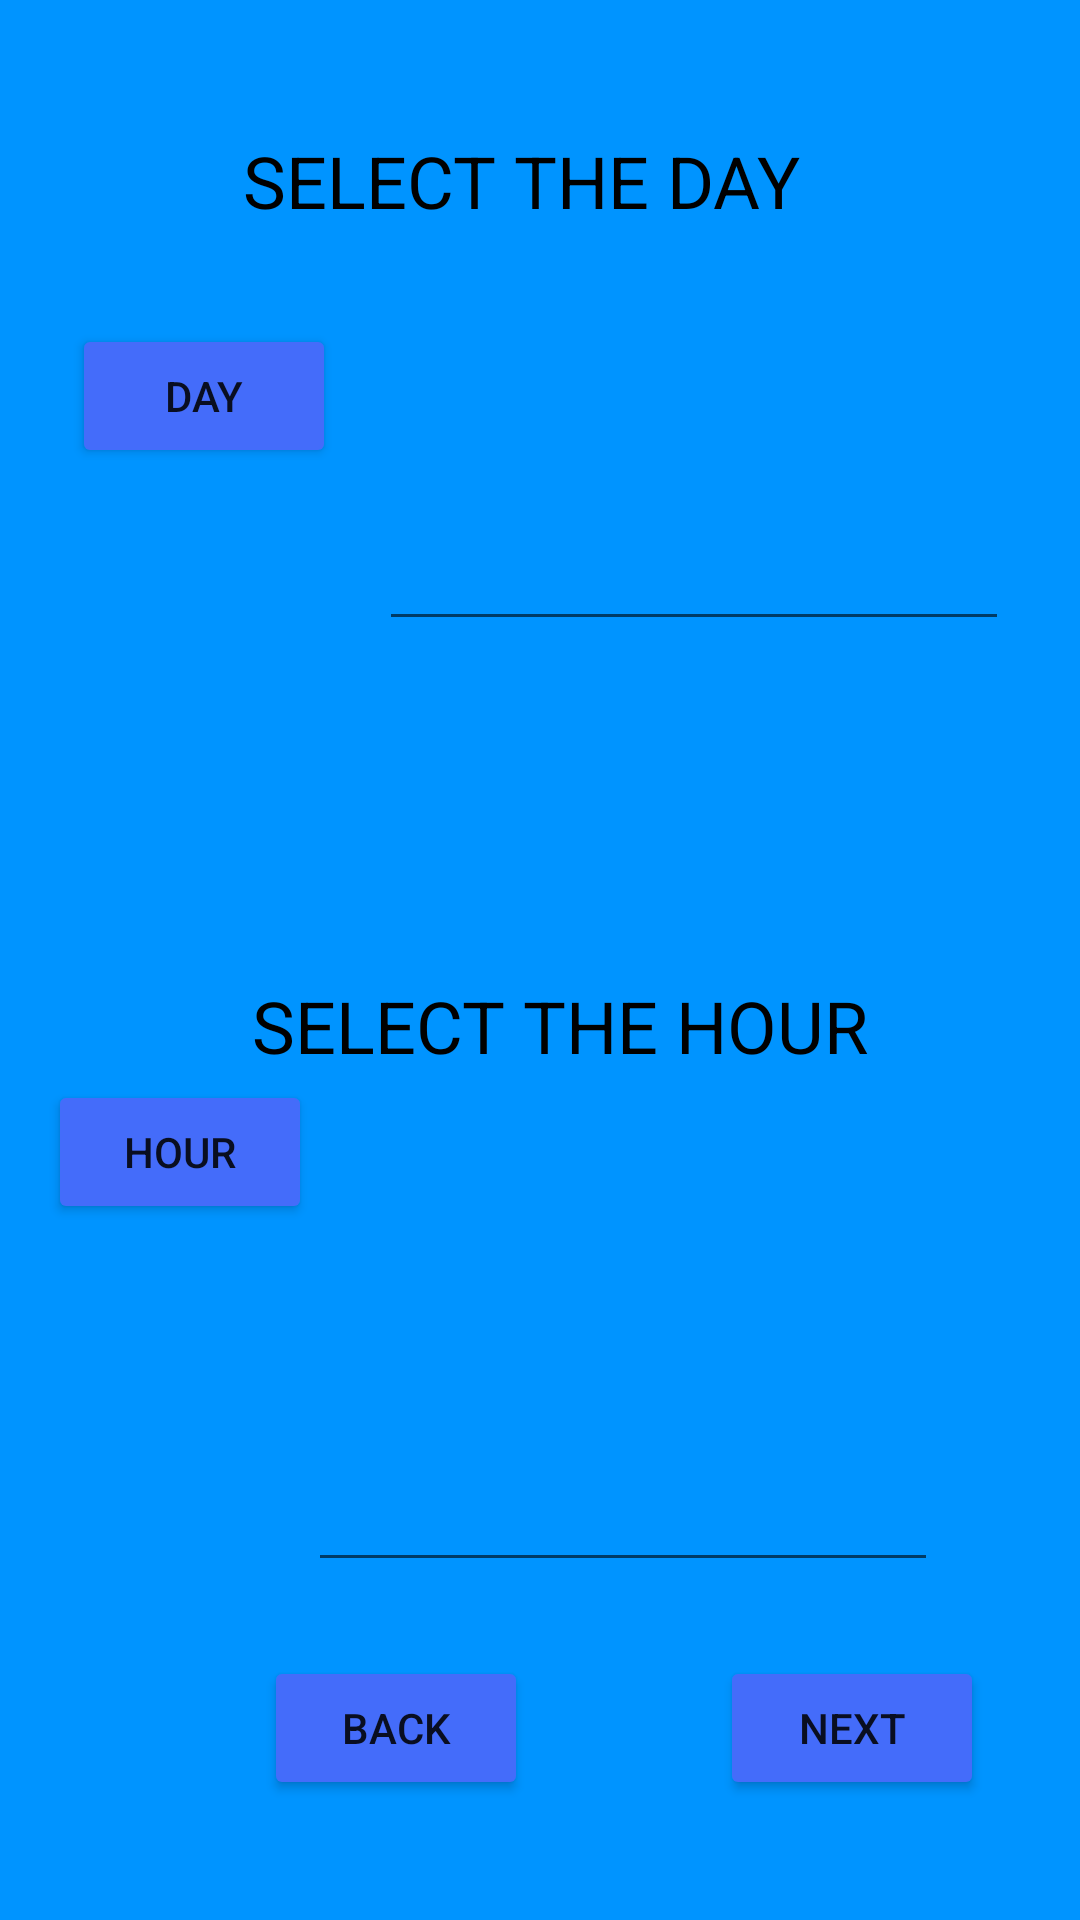

The Android layout XML behind this screen, and the referenced resources:
<!-- AndroidManifest.xml: application theme Theme.TheKingBarber -->
<!-- res/layout/activity_appoitment_main.xml -->
<?xml version="1.0" encoding="utf-8"?>
<androidx.constraintlayout.widget.ConstraintLayout xmlns:android="http://schemas.android.com/apk/res/android"
    xmlns:app="http://schemas.android.com/apk/res-auto"
    xmlns:tools="http://schemas.android.com/tools"
    android:layout_width="match_parent"
    android:layout_height="match_parent"
    android:background="#0094FF"
    tools:context=".AppoitmentMain">

    <Button
        android:id="@+id/buttonBack"
        android:layout_width="wrap_content"
        android:layout_height="wrap_content"
        android:layout_marginStart="88dp"
        android:layout_marginBottom="40dp"
        android:backgroundTint="#446CFA"
        android:text="BACK"
        app:layout_constraintBottom_toBottomOf="parent"
        app:layout_constraintStart_toStartOf="parent"
        app:layout_constraintTop_toBottomOf="@+id/buttonHour"
        app:layout_constraintVertical_bias="1.0" />

    <Button
        android:id="@+id/buttonNext"
        android:layout_width="wrap_content"
        android:layout_height="wrap_content"
        android:layout_marginStart="64dp"
        android:layout_marginBottom="40dp"
        android:backgroundTint="#446CFA"
        android:text="NEXT"
        app:layout_constraintBottom_toBottomOf="parent"
        app:layout_constraintEnd_toEndOf="parent"
        app:layout_constraintHorizontal_bias="0.0"
        app:layout_constraintStart_toEndOf="@+id/buttonBack"
        app:layout_constraintTop_toBottomOf="@+id/editTextHour"
        app:layout_constraintVertical_bias="1.0" />

    <ImageView
        android:id="@+id/imageView6"
        android:layout_width="wrap_content"
        android:layout_height="wrap_content"
        android:layout_marginStart="40dp"
        android:layout_marginTop="28dp"
        app:layout_constraintStart_toStartOf="parent"
        app:layout_constraintTop_toTopOf="parent"
        app:srcCompat="@drawable/calendario" />

    <TextView
        android:id="@+id/textView6"
        android:layout_width="wrap_content"
        android:layout_height="wrap_content"
        android:layout_marginStart="24dp"
        android:layout_marginTop="44dp"
        android:text="SELECT THE DAY"
        android:textColor="#000000"
        android:textSize="24sp"
        app:layout_constraintEnd_toEndOf="parent"
        app:layout_constraintHorizontal_bias="0.154"
        app:layout_constraintStart_toEndOf="@+id/imageView6"
        app:layout_constraintTop_toTopOf="parent" />

    <ImageView
        android:id="@+id/imageView7"
        android:layout_width="wrap_content"
        android:layout_height="wrap_content"
        android:layout_marginStart="28dp"
        android:layout_marginTop="88dp"
        app:layout_constraintStart_toStartOf="parent"
        app:layout_constraintTop_toBottomOf="@+id/buttonDay"
        app:srcCompat="@drawable/reloj" />

    <TextView
        android:id="@+id/textView7"
        android:layout_width="wrap_content"
        android:layout_height="wrap_content"
        android:layout_marginTop="112dp"
        android:text="SELECT THE HOUR"
        android:textColor="#000000"
        android:textSize="24sp"
        app:layout_constraintEnd_toEndOf="parent"
        app:layout_constraintHorizontal_bias="0.442"
        app:layout_constraintStart_toEndOf="@+id/imageView7"
        app:layout_constraintTop_toBottomOf="@+id/editTextDay" />

    <Button
        android:id="@+id/buttonHour"
        android:layout_width="wrap_content"
        android:layout_height="wrap_content"
        android:layout_marginStart="16dp"
        android:layout_marginTop="116dp"
        android:backgroundTint="#446CFA"
        android:text="Hour"
        app:layout_constraintStart_toStartOf="parent"
        app:layout_constraintTop_toBottomOf="@+id/imageView7" />

    <Button
        android:id="@+id/buttonDay"
        android:layout_width="wrap_content"
        android:layout_height="wrap_content"
        android:layout_marginStart="24dp"
        android:layout_marginTop="80dp"
        android:backgroundTint="#446CFA"
        android:text="Day"
        app:layout_constraintStart_toStartOf="parent"
        app:layout_constraintTop_toBottomOf="@+id/imageView6" />

    <EditText
        android:id="@+id/editTextDay"
        android:layout_width="wrap_content"
        android:layout_height="wrap_content"
        android:layout_marginStart="8dp"
        android:layout_marginTop="96dp"
        android:ems="10"
        android:inputType="textPersonName"
        app:layout_constraintEnd_toEndOf="parent"
        app:layout_constraintHorizontal_bias="0.215"
        app:layout_constraintStart_toEndOf="@+id/buttonDay"
        app:layout_constraintTop_toBottomOf="@+id/textView6" />

    <EditText
        android:id="@+id/editTextHour"
        android:layout_width="wrap_content"
        android:layout_height="wrap_content"
        android:layout_marginTop="128dp"
        android:layout_marginEnd="48dp"
        android:ems="10"
        android:inputType="textPersonName"
        app:layout_constraintEnd_toEndOf="parent"
        app:layout_constraintHorizontal_bias="0.775"
        app:layout_constraintStart_toEndOf="@+id/buttonHour"
        app:layout_constraintTop_toBottomOf="@+id/textView7" />

</androidx.constraintlayout.widget.ConstraintLayout>
<!-- resources referenced by this layout -->
<resources>
  <style name="Theme.TheKingBarber" parent="Theme.MaterialComponents.DayNight.DarkActionBar">
          
          <item name="colorPrimary">@color/purple_500</item>
          <item name="colorPrimaryVariant">@color/purple_700</item>
          <item name="colorOnPrimary">@color/white</item>
          
          <item name="colorSecondary">@color/teal_200</item>
          <item name="colorSecondaryVariant">@color/teal_700</item>
          <item name="colorOnSecondary">@color/black</item>
          
          <item name="android:statusBarColor">?attr/colorPrimaryVariant</item>
          
      </style>
  <!-- not gathered from this repository: default colours our renderer supplied (Android Studio template values) -->
  <color name="purple_500">#FF6200EE</color>
  <color name="purple_700">#FF3700B3</color>
  <color name="teal_200">#FF03DAC5</color>
  <color name="teal_700">#FF018786</color>
  <color name="black">#FF000000</color>
  <color name="white">#FFFFFFFF</color>
</resources>
